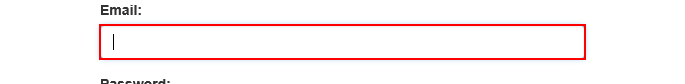
Task: Calculates client security hash
Workflow: System1_Login

Step 1: type [secureUsername] into the text box

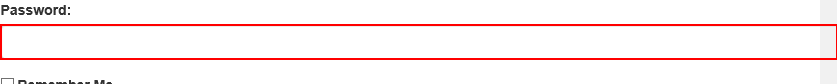
Step 2: type a value into the text box

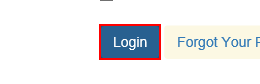
Step 3: click on the button

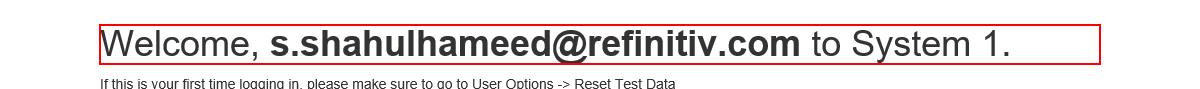
Step 4: find the heading in window 'ACME System 1 - Dashboard'